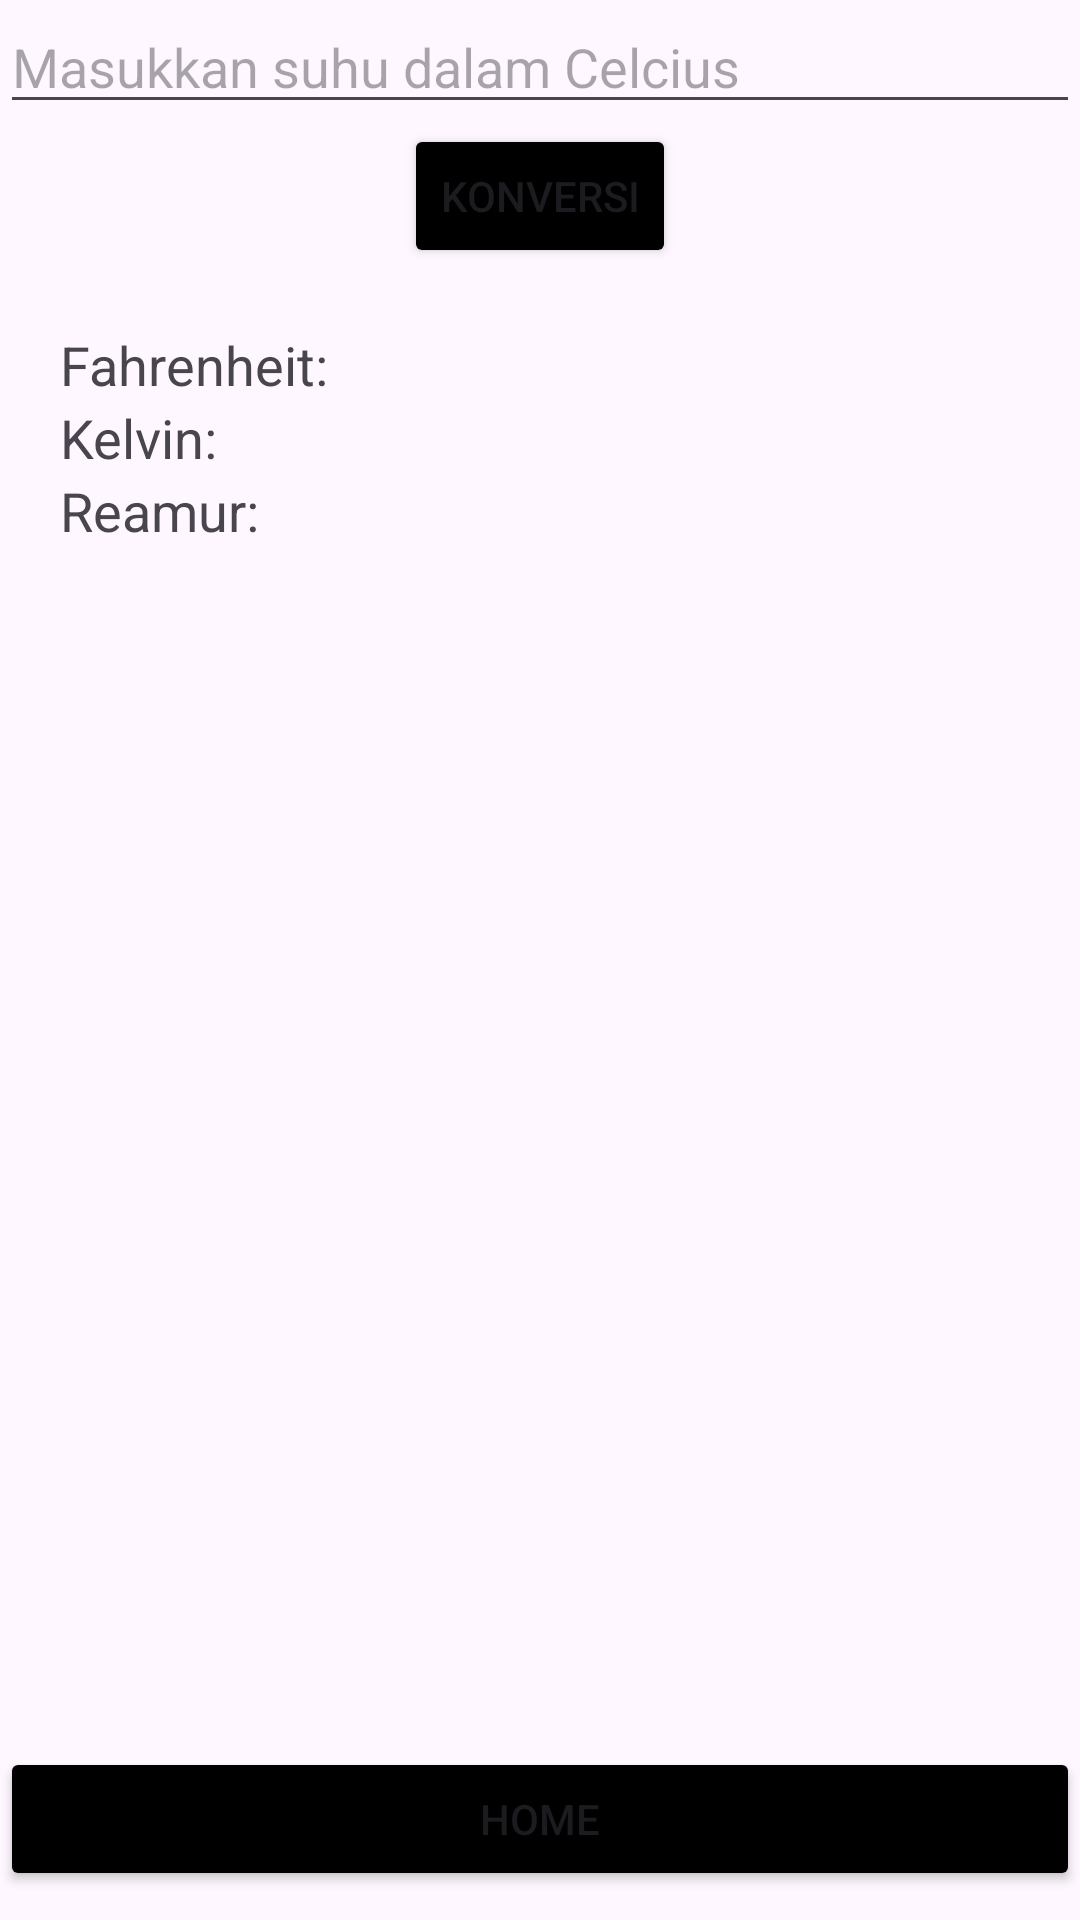

Write the Android layout XML for this screen, with the resource values it uses.
<!-- AndroidManifest.xml: application theme Theme.Latihan5_Aplikasi -->
<!-- res/layout/activity_convert_suhu.xml -->
<?xml version="1.0" encoding="utf-8"?>
<LinearLayout xmlns:android="http://schemas.android.com/apk/res/android"
    xmlns:app="http://schemas.android.com/apk/res-auto"
    xmlns:tools="http://schemas.android.com/tools"
    android:id="@+id/main"
    android:layout_width="match_parent"
    android:layout_height="match_parent"
    android:orientation="vertical"
    tools:context=".ConvertSuhu">

    <EditText
        android:id="@+id/inputCelcius"
        android:layout_width="match_parent"
        android:layout_height="wrap_content"
        android:hint="Masukkan suhu dalam Celcius"
        android:inputType="numberDecimal" />

    <Button
        android:id="@+id/btnConvert"
        android:layout_width="wrap_content"
        android:layout_height="wrap_content"
        android:layout_gravity="center"
        android:layout_marginHorizontal="10dp"
        android:backgroundTint="#000000"
        android:text="Konversi" />

    <TextView
        android:id="@+id/tvFahr"
        android:layout_width="wrap_content"
        android:layout_height="wrap_content"
        android:text="Fahrenheit: "
        android:textSize="18sp"
        android:layout_marginTop="20dp"
        android:layout_marginHorizontal="20dp"/>

    <TextView
        android:id="@+id/tvkelv"
        android:layout_width="wrap_content"
        android:layout_height="wrap_content"
        android:text="Kelvin: "
        android:textSize="18sp"
        android:layout_marginHorizontal="20dp"/>

    <TextView
        android:id="@+id/tvReam"
        android:layout_width="wrap_content"
        android:layout_height="wrap_content"
        android:text="Reamur: "
        android:textSize="18sp"
        android:layout_marginHorizontal="20dp"/>

    <Button
        android:id="@+id/btnHome"
        android:layout_width="match_parent"
        android:layout_height="wrap_content"
        android:layout_marginTop="400dp"
        android:backgroundTint="#000000"
        android:text="Home" />


</LinearLayout>
<!-- resources referenced by this layout -->
<resources>
  <style name="Theme.Latihan5_Aplikasi" parent="Base.Theme.Latihan5_Aplikasi" />
  <style name="Base.Theme.Latihan5_Aplikasi" parent="Theme.Material3.DayNight.NoActionBar">
          
          
      </style>
</resources>
